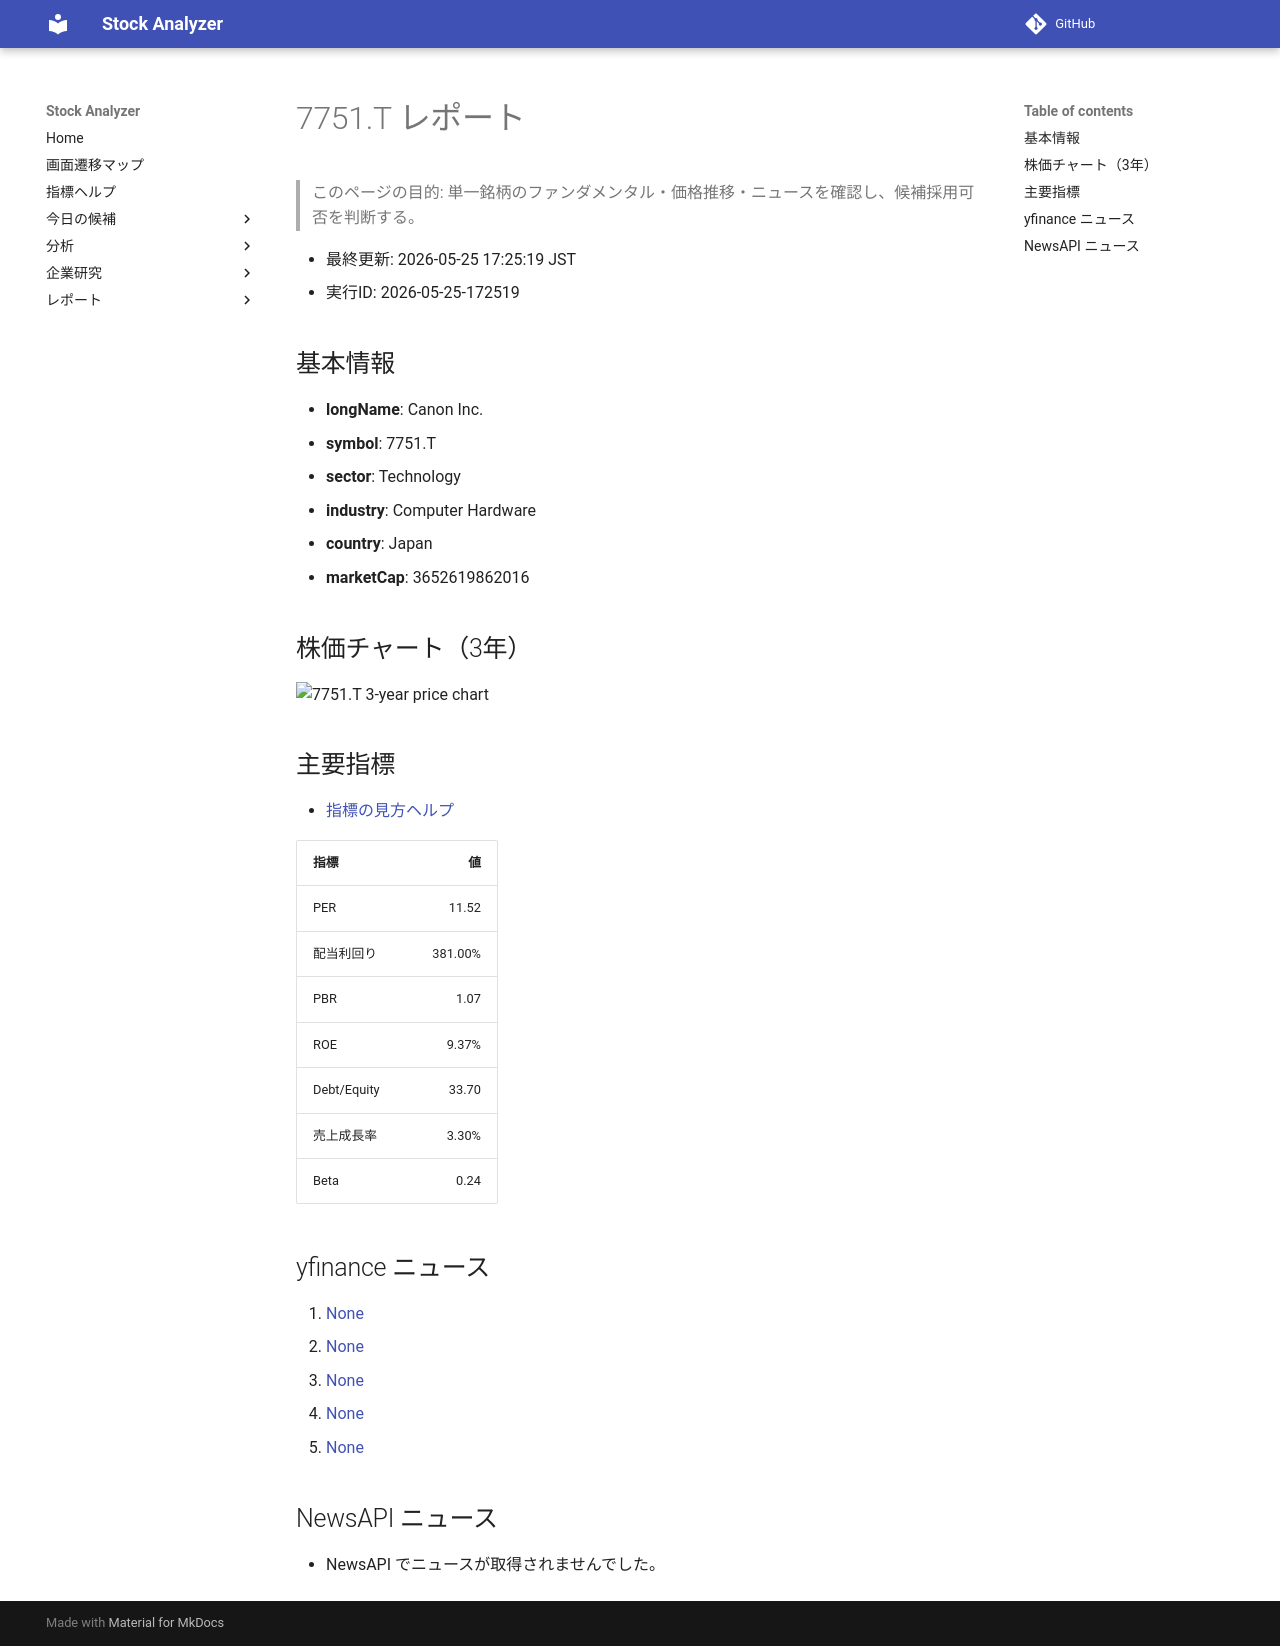

repository: Yumi-note/Making-APP · page: reports/2026-05-25/172519/7751_T/index.html · generator: mkdocs

# 7751.T レポート

> このページの目的: 単一銘柄のファンダメンタル・価格推移・ニュースを確認し、候補採用可否を判断する。

- 最終更新: 2026-05-25 17:25:19 JST
- 実行ID: 2026-05-25-172519

## 基本情報

- **longName**: Canon Inc.
- **symbol**: 7751.T
- **sector**: Technology
- **industry**: Computer Hardware
- **country**: Japan
- **marketCap**: 3652619862016

## 株価チャート（3年）

![7751.T 3-year price chart](7751_T_3y.png)

## 主要指標

- [指標の見方ヘルプ](../../../../indicators.md)

| 指標 | 値 |
|---|---:|
| PER | 11.52 |
| 配当利回り | 381.00% |
| PBR | 1.07 |
| ROE | 9.37% |
| Debt/Equity | 33.70 |
| 売上成長率 | 3.30% |
| Beta | 0.24 |

## yfinance ニュース

1. [None](None)
2. [None](None)
3. [None](None)
4. [None](None)
5. [None](None)

## NewsAPI ニュース

- NewsAPI でニュースが取得されませんでした。
